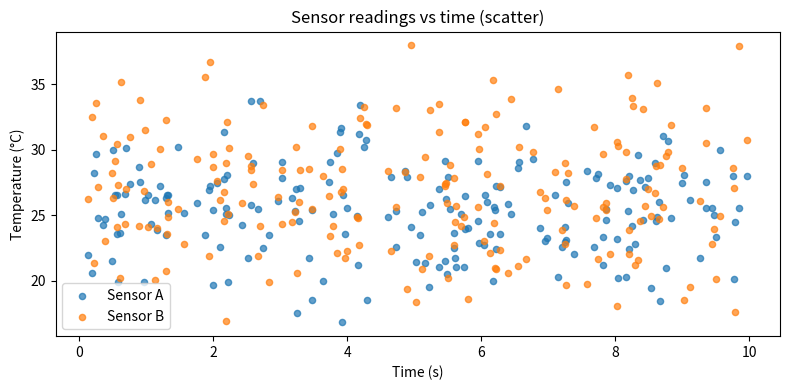
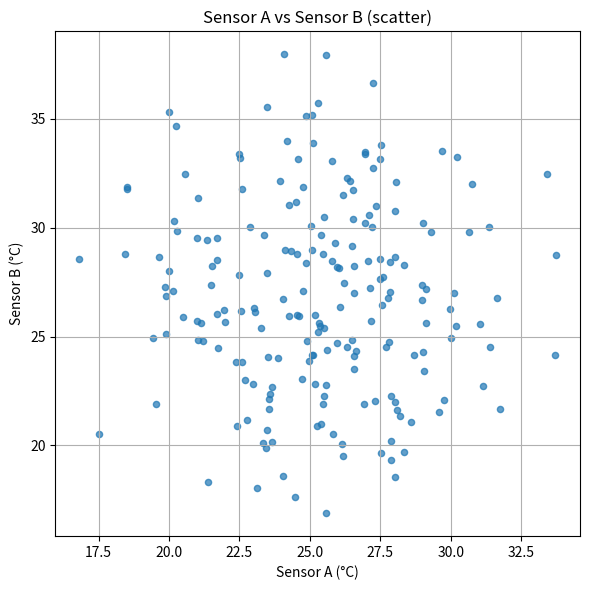
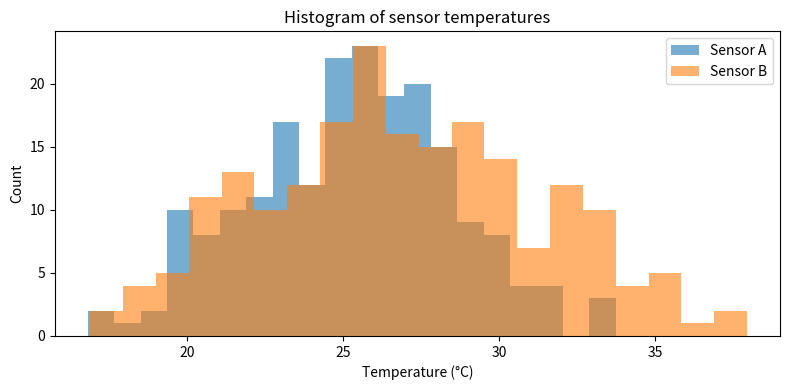
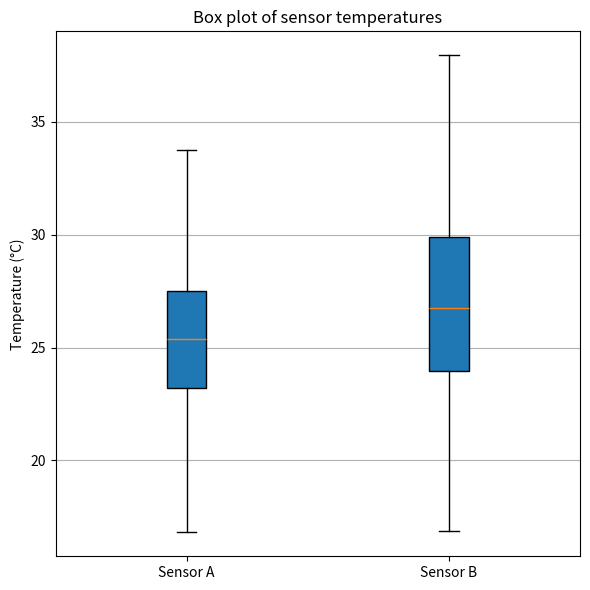
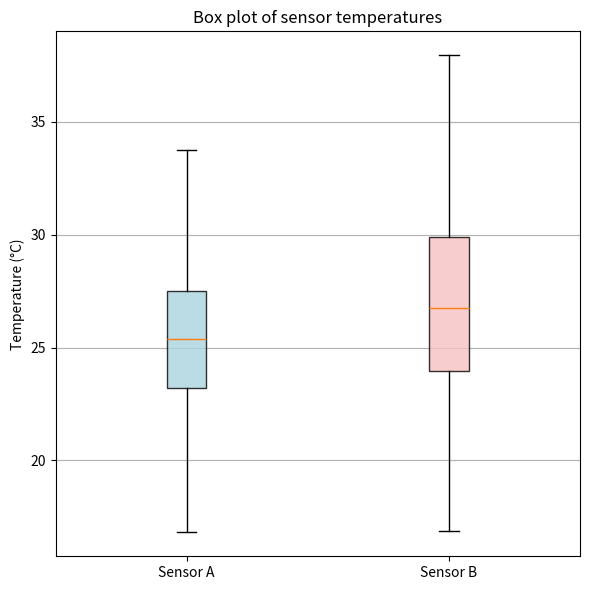
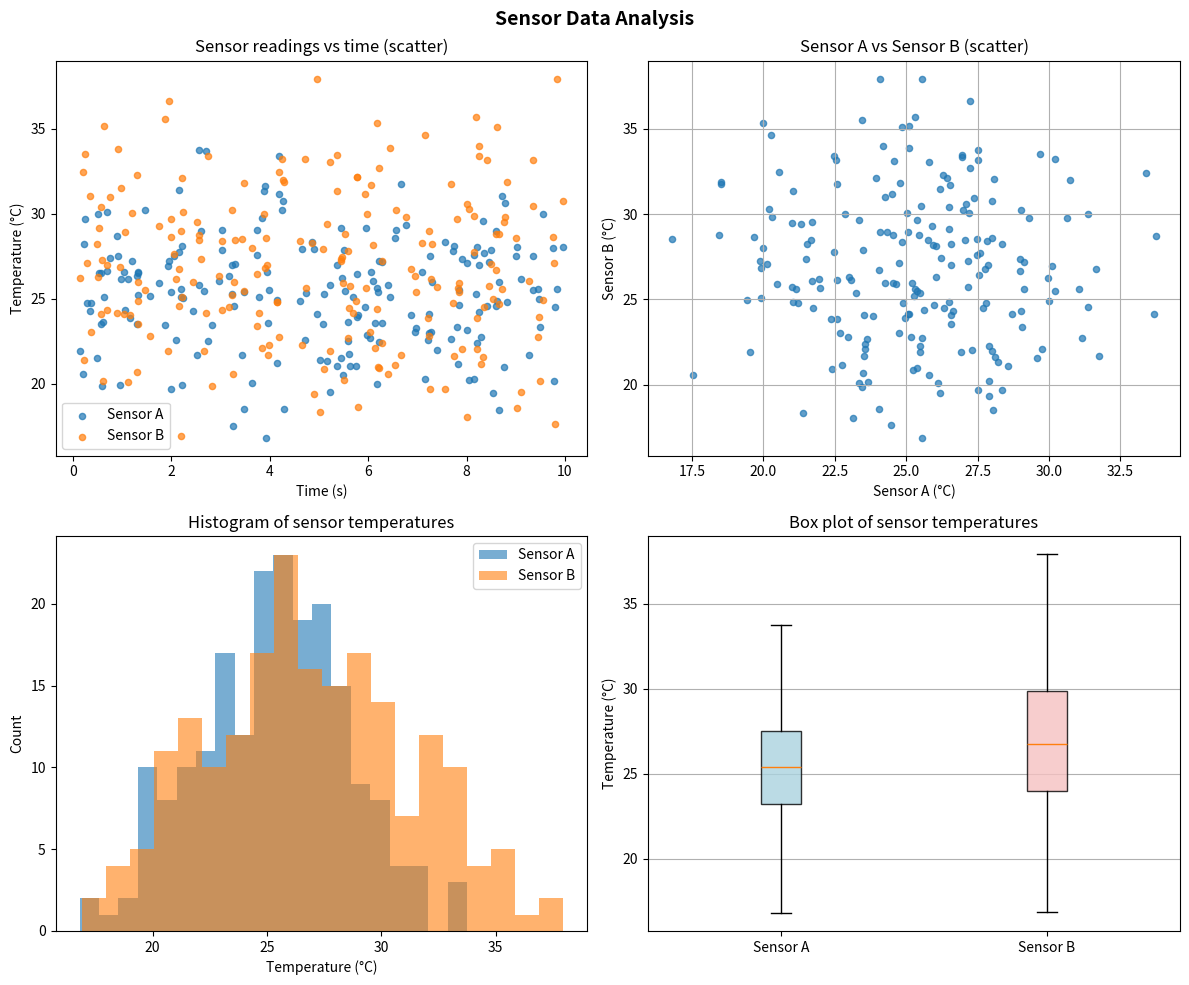

Source code (Python) for these figures, in order:
"""Generate publication-quality sensor data visualizations.

This script creates synthetic temperature sensor data using NumPy
and produces scatter, histogram, and box plot visualizations saved
as PNG files.

Usage
-----
    python generate_plots.py
"""

# Create a function generate_data(seed) that returns sensor_a, sensor_b,
# and timestamps arrays with the same parameters as in the notebook.
# Use NumPy-style docstring with Parameters and Returns sections.

import numpy as np  # Required import

def generate_data(seed=1234, n=200):
    """
    Generate synthetic sensor temperature readings and timestamps.

    Parameters
    ----------
    seed : int
        Seed for the NumPy random number generator used to produce 
        reproducible synthetic data.
    n : int
        Number of samples to generate for each sensor and for the 
        timestamps array.

    Returns
    -------
    sensor_a : numpy.ndarray
        Array of shape (n,) containing Sensor A temperature readings (°C).
    sensor_b : numpy.ndarray
        Array of shape (n,) containing Sensor B temperature readings (°C).
timestamps : numpy.ndarray
        Array of shape (n,) containing timestamps (seconds) 
        uniformly sampled from 0 to 10.
    """
    # Create the generator object for reproducibility
    rng = np.random.default_rng(seed)
    
    # Generate data using the generator
    sensor_a = rng.normal(loc=25, scale=3, size=n)
    sensor_b = rng.normal(loc=27, scale=4.5, size=n)
    timestamps = rng.uniform(low=0, high=10, size=n)
    
    return sensor_a, sensor_b, timestamps


import numpy as np
import matplotlib
matplotlib.use('Agg')
import matplotlib.pyplot as plt

# Generate synthetic sensor data
seed = 1234
rng = np.random.default_rng(seed)
sensor_a = rng.normal(loc=25, scale=3, size=200)
sensor_b = rng.normal(loc=27, scale=4.5, size=200)
timestamps = rng.uniform(low=0, high=10, size=200)

# Scatter: sensors vs time
plt.figure(figsize=(8, 4))
plt.scatter(timestamps, sensor_a, s=20, alpha=0.7, label='Sensor A')
plt.scatter(timestamps, sensor_b, s=20, alpha=0.7, label='Sensor B')
plt.xlabel('Time (s)')
plt.ylabel('Temperature (°C)')
plt.title('Sensor readings vs time (scatter)')
plt.legend()
plt.tight_layout()
plt.savefig(r'C:\Users\bpber\OneDrive\Desktop\ECE105-lab3-plots\sensor_scatter_time.png')
plt.close()

# Scatter: Sensor A vs Sensor B
plt.figure(figsize=(6, 6))
plt.scatter(sensor_a, sensor_b, s=20, alpha=0.7)
plt.xlabel('Sensor A (°C)')
plt.ylabel('Sensor B (°C)')
plt.title('Sensor A vs Sensor B (scatter)')
plt.grid(True)
plt.tight_layout()
plt.savefig(r'C:\Users\bpber\OneDrive\Desktop\ECE105-lab3-plots\sensor_scatter_compare.png')
plt.close()

# Histogram
plt.figure(figsize=(8, 4))
plt.hist(sensor_a, bins=20, alpha=0.6, label='Sensor A')
plt.hist(sensor_b, bins=20, alpha=0.6, label='Sensor B')
plt.xlabel('Temperature (°C)')
plt.ylabel('Count')
plt.title('Histogram of sensor temperatures')
plt.legend()
plt.tight_layout()
plt.savefig(r'C:\Users\bpber\OneDrive\Desktop\ECE105-lab3-plots\sensor_histogram.png')
plt.close()

# Box plot
plt.figure(figsize=(6, 6))
plt.boxplot([sensor_a, sensor_b], labels=['Sensor A', 'Sensor B'], patch_artist=True)
plt.ylabel('Temperature (°C)')
plt.title('Box plot of sensor temperatures')
plt.grid(True, axis='y')
plt.tight_layout()
plt.savefig(r'C:\Users\bpber\OneDrive\Desktop\ECE105-lab3-plots\sensor_boxplot.png')
plt.close()

print('Saved: sensor_scatter_time.png, sensor_scatter_compare.png, sensor_histogram.png, sensor_boxplot.png')

def plot_scatter(ax, sensor_a, sensor_b, timestamps=None):
    """Plot sensor scatter data onto an existing Axes in-place.

    Parameters
    ----------
    ax : matplotlib.axes.Axes
        The Axes object to draw onto. Modified in-place.
    sensor_a : array_like
        1-D array of shape (n,) containing Sensor A temperature values (°C).
    sensor_b : array_like
        1-D array of shape (n,) containing Sensor B temperature values (°C).
    timestamps : array_like, optional
        1-D array of shape (n,) containing timestamps (seconds). If
        provided, both sensors are plotted versus time; if None, a
        scatter of sensor_a vs sensor_b is drawn.

    Returns
    -------
    None
    """
    if timestamps is not None:
        ax.scatter(timestamps, sensor_a, s=20, alpha=0.7, label='Sensor A')
        ax.scatter(timestamps, sensor_b, s=20, alpha=0.7, label='Sensor B')
        ax.set_xlabel('Time (s)')
        ax.set_ylabel('Temperature (°C)')
        ax.set_title('Sensor readings vs time (scatter)')
        ax.legend()
    else:
        ax.scatter(sensor_a, sensor_b, s=20, alpha=0.7)
        ax.set_xlabel('Sensor A (°C)')
        ax.set_ylabel('Sensor B (°C)')
        ax.set_title('Sensor A vs Sensor B (scatter)')
        ax.grid(True)


def plot_histogram(ax, sensor_a, sensor_b, bins=20, alpha=0.6):
    """Plot overlapping histograms of two sensor arrays onto an Axes.

    The function draws two semi-transparent histograms on the given
    Axes to compare the distributions of Sensor A and Sensor B.

    Parameters
    ----------
    ax : matplotlib.axes.Axes
        The Axes to draw onto. Modified in-place.
    sensor_a : array_like
        1-D array of shape (n,) containing Sensor A temperature values (°C).
    sensor_b : array_like
        1-D array of shape (n,) containing Sensor B temperature values (°C).
    bins : int or sequence, optional
        Number of histogram bins or bin edges to use (default 20).
    alpha : float, optional
        Transparency level for histogram patches (default 0.6).

    Returns
    -------
    None
    """
    ax.hist(sensor_a, bins=bins, alpha=alpha, label='Sensor A')
    ax.hist(sensor_b, bins=bins, alpha=alpha, label='Sensor B')
    ax.set_xlabel('Temperature (°C)')
    ax.set_ylabel('Count')
    ax.set_title('Histogram of sensor temperatures')
    ax.legend()
    ax.grid(False)


# Create plot_boxplot(sensor_a, sensor_b, timestamps, ax) that draws
# the box plot from the notebook onto the given Axes object.
# NumPy-style docstring. Modifies ax in place, returns None.
import matplotlib.pyplot as plt

def plot_boxplot(ax, sensor_a, sensor_b):
    """
    Plot side-by-side boxplots of two sensor arrays onto an Axes.
    """
    # Create the boxplot using patch_artist to allow colored boxes
    bp = ax.boxplot([sensor_a, sensor_b], 
                    labels=['Sensor A', 'Sensor B'], 
                    patch_artist=True)
    
    # Style the boxes for a cleaner, publication-quality appearance
    colors = ['#AAD3DF', '#F6C1C1']
    
    # Zip color and box artists
    for patch, color in zip(bp['boxes'], colors):
        patch.set_facecolor(color)
        patch.set_alpha(0.8)
        
    ax.set_ylabel('Temperature (°C)')
    ax.set_title('Box plot of sensor temperatures')
    ax.grid(True, axis='y')
    
    return None



# Create main() that generates data, creates a 1x3 subplot figure,
# calls each plot function, adjusts layout, and saves as sensor_analysis.png
# at 150 DPI with tight bounding box.
def main(seed=1234): """Generate data and save all plots to disk.

   Parameters
   ----------
   seed : int, optional
       Seed for the random number generator to make results
       reproducible. Defaults to 1234.

   Returns
   -------
   None
       The function saves PNG files to the working directory and
       returns nothing.
   """
   # Generate data
sensor_a, sensor_b, timestamps = generate_data(seed=seed)

   # Scatter: sensors vs time
fig, ax = plt.subplots(figsize=(8, 4))
plot_scatter(ax, sensor_a, sensor_b, timestamps=timestamps)
fig.tight_layout()
fig.savefig(r'C:\Users\bpber\OneDrive\Desktop\ECE105-lab3-plots\sensor_scatter_time.png')
plt.close(fig)

   # Scatter: Sensor A vs Sensor B
fig, ax = plt.subplots(figsize=(6, 6))
plot_scatter(ax, sensor_a, sensor_b, timestamps=None)
fig.tight_layout()
fig.savefig(r'C:\Users\bpber\OneDrive\Desktop\ECE105-lab3-plots\sensor_scatter_compare.png')
plt.close(fig)

   # Histogram
fig, ax = plt.subplots(figsize=(8, 4))
plot_histogram(ax, sensor_a, sensor_b)
fig.tight_layout()
fig.savefig(r'C:\Users\bpber\OneDrive\Desktop\ECE105-lab3-plots\sensor_histogram.png')
plt.close(fig)

   # Box plot
fig, ax = plt.subplots(figsize=(6, 6))
plot_boxplot(ax, sensor_a, sensor_b)
fig.tight_layout()
fig.savefig(r'C:\Users\bpber\OneDrive\Desktop\ECE105-lab3-plots\sensor_boxplot.png')
plt.close(fig)

# Combined analysis plot
fig, axes = plt.subplots(2, 2, figsize=(12, 10))
plot_scatter(axes[0, 0], sensor_a, sensor_b, timestamps=timestamps)
plot_scatter(axes[0, 1], sensor_a, sensor_b, timestamps=None)
plot_histogram(axes[1, 0], sensor_a, sensor_b)
plot_boxplot(axes[1, 1], sensor_a, sensor_b)
fig.suptitle('Sensor Data Analysis', fontsize=14, fontweight='bold')
fig.tight_layout()
fig.savefig(r'C:\Users\bpber\OneDrive\Desktop\ECE105-lab3-plots\sensor_analysis.png')
plt.close(fig)

print('Saved: sensor_scatter_time.png, sensor_scatter_compare.png, sensor_histogram.png, sensor_boxplot.png, sensor_analysis.png')
